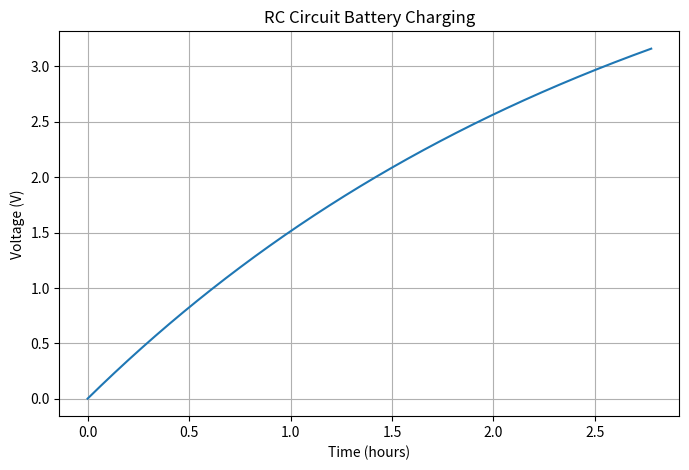

Source code (Python):
import numpy as np
import matplotlib.pyplot as plt

# Parameters
R = 2.0         # Ohms
C = 5000.0      # Farads
V0 = 0          # Initial voltage (V)
V_source = 5.0  # Source voltage (V)
dt = 1.0        # Time step (s)
t_total = 10000 # Total time (s)

# Time array
t = np.arange(0, t_total, dt)
V = np.zeros_like(t)

# Simulation (charging)
for i in range(1, len(t)):
    dV = (V_source - V[i-1]) / (R * C) * dt
    V[i] = V[i-1] + dV

# Plot
plt.figure(figsize=(8,5))
plt.plot(t/3600, V)
plt.title('RC Circuit Battery Charging')
plt.xlabel('Time (hours)')
plt.ylabel('Voltage (V)')
plt.grid()
plt.show()
